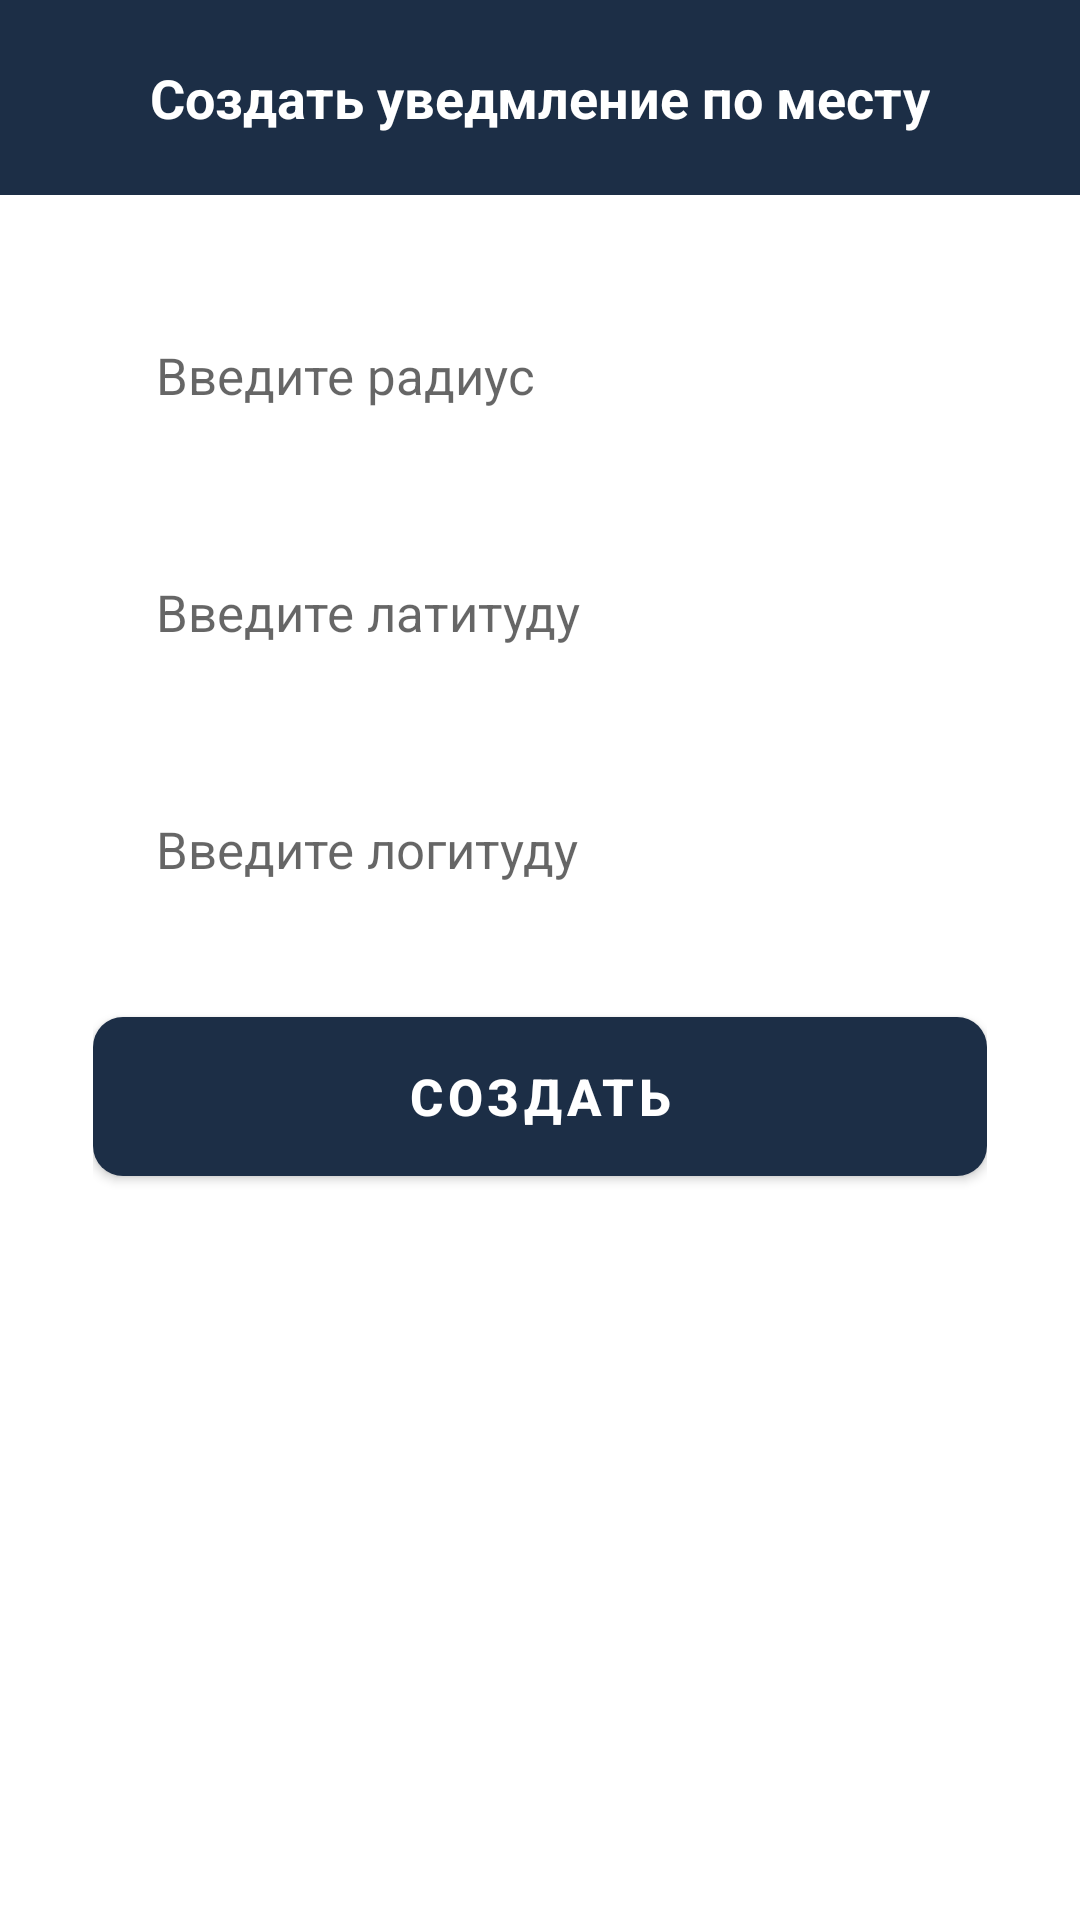

Android layout source for this screen:
<!-- AndroidManifest.xml: application theme Theme.Helloapp -->
<!-- res/layout/activity_create_notification_place.xml -->
<?xml version="1.0" encoding="utf-8"?>
<androidx.constraintlayout.widget.ConstraintLayout xmlns:android="http://schemas.android.com/apk/res/android"
    xmlns:app="http://schemas.android.com/apk/res-auto"
    xmlns:tools="http://schemas.android.com/tools"
    android:layout_width="match_parent"
    android:layout_height="match_parent"
    android:animateLayoutChanges="true"
    android:background="@color/primary"
    tools:context=".activities.CreateNotificationPlaceActivity">

    <View
        android:id="@+id/viewSupporter"
        android:layout_width="55dp"
        android:layout_height="65dp"
        app:layout_constraintLeft_toLeftOf="parent"
        app:layout_constraintTop_toTopOf="parent"/>

    <androidx.appcompat.widget.AppCompatImageView
        android:id="@+id/imageBack"
        android:layout_width="35dp"
        android:layout_height="35dp"
        android:layout_marginStart="21dp"
        android:layout_marginLeft="21dp"
        android:src="@drawable/ic_back"
        app:layout_constraintStart_toStartOf="parent"
        app:layout_constraintTop_toTopOf="parent"
        app:layout_constraintBottom_toBottomOf="@id/viewSupporter"
        android:tint="@color/white"/>

    <TextView
        android:layout_width="wrap_content"
        android:layout_height="wrap_content"
        android:text="Создать уведмление по месту"
        android:textColor="@color/white"
        android:textSize="18sp"
        android:textStyle="bold"
        app:layout_constraintBottom_toBottomOf="@id/imageBack"
        app:layout_constraintEnd_toEndOf="parent"
        app:layout_constraintStart_toStartOf="parent"
        app:layout_constraintTop_toTopOf="@id/imageBack"/>

    <LinearLayout
        android:layout_width="match_parent"
        android:layout_height="0dp"
        android:padding="31dp"
        android:background="@color/white"
        app:layout_constraintBottom_toBottomOf="parent"
        app:layout_constraintTop_toBottomOf="@id/viewSupporter"
        android:gravity="center_horizontal"
        android:orientation="vertical">

        <EditText
            android:id="@+id/inputRadius"
            android:layout_width="match_parent"
            android:layout_height="58dp"
            android:background="@drawable/background_input"
            android:hint="Введите радиус"
            android:imeOptions="actionNext"
            android:importantForAutofill="no"
            android:inputType="text"
            android:paddingStart="21dp"
            android:paddingEnd="21dp"
            android:textColor="@color/primary_text"
            android:textSize="17sp"/>

        <EditText
            android:id="@+id/inputLatitude"
            android:layout_width="match_parent"
            android:layout_height="58dp"
            android:layout_marginTop="21dp"
            android:background="@drawable/background_input"
            android:hint="Введите латитуду"
            android:imeOptions="actionNext"
            android:importantForAutofill="no"
            android:inputType="text"
            android:paddingStart="21dp"
            android:paddingEnd="21dp"
            android:textColor="@color/primary_text"
            android:textSize="17sp"/>

        <EditText
            android:id="@+id/inputLongitude"
            android:layout_width="match_parent"
            android:layout_height="58dp"
            android:layout_marginTop="21dp"
            android:background="@drawable/background_input"
            android:hint="Введите логитуду"
            android:imeOptions="actionDone"
            android:importantForAutofill="no"
            android:inputType="text"
            android:paddingStart="21dp"
            android:paddingEnd="21dp"
            android:textColor="@color/primary_text"
            android:textSize="17sp"/>

        <FrameLayout
            android:layout_width="match_parent"
            android:layout_height="wrap_content"
            android:layout_marginTop="21dp"
            android:animateLayoutChanges="true">

            <com.google.android.material.button.MaterialButton
                android:id="@+id/buttonCreate"
                android:layout_width="match_parent"
                android:layout_height="65dp"
                android:text="Создать"
                android:textColor="@color/white"
                android:textSize="17sp"
                android:textStyle="bold"
                app:cornerRadius="10dp"/>

            <ProgressBar
                android:id="@+id/progressBar"
                android:layout_width="32dp"
                android:layout_height="32dp"
                android:layout_gravity="center"
                android:visibility="invisible"/>

        </FrameLayout>

    </LinearLayout>

</androidx.constraintlayout.widget.ConstraintLayout>
<!-- resources referenced by this layout -->
<resources>
  <color name="primary">#1C2E46</color>
  <color name="primary_text">#212121</color>
  <color name="white">#FFFFFFFF</color>
  <style name="Theme.Helloapp" parent="Theme.MaterialComponents.DayNight.NoActionBar">
          
          <item name="colorPrimary">@color/primary</item>
          <item name="colorPrimaryVariant">@color/purple_700</item>
          <item name="colorOnPrimary">@color/white</item>
          
          <item name="colorSecondary">@color/teal_200</item>
          <item name="colorSecondaryVariant">@color/teal_700</item>
          <item name="colorOnSecondary">@color/black</item>
          
          <item name="android:statusBarColor">@color/primary</item>
          
      </style>
  <color name="purple_700">#FF3700B3</color>
  <color name="teal_200">#FF03DAC5</color>
  <color name="teal_700">#FF018786</color>
  <color name="black">#FF000000</color>
</resources>
